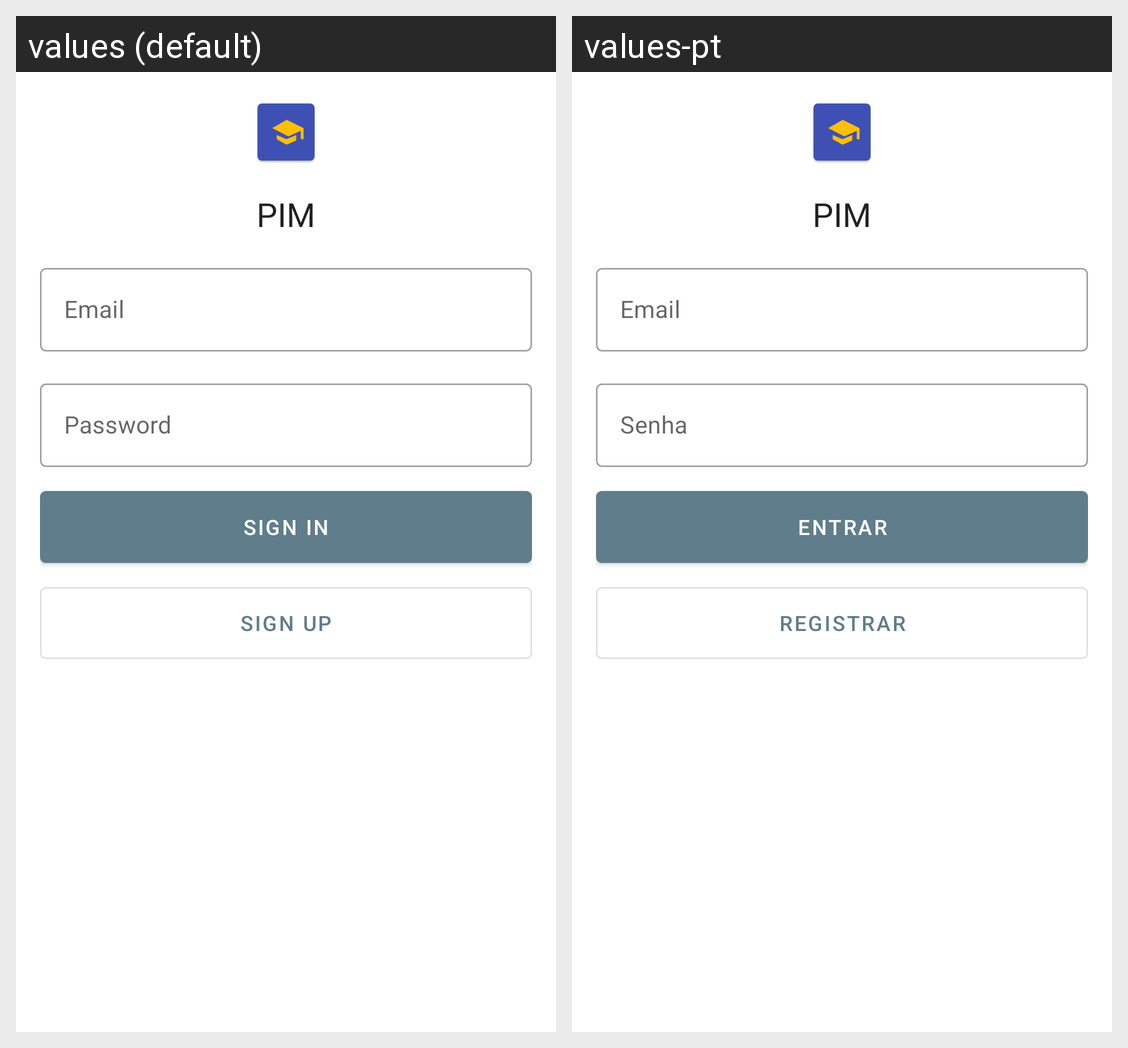

Locale-by-locale string values for the Android screen shown in this grid:
Android screen res/layout/activity_login.xml rendered under 2 locales, left to right: values (default), values-pt. Device: Nexus 5 (rendered at 1080×1920; each locale shown at half size, 540×960, under a caption strip naming it); theme NoActionBar.
Strings drawn on this screen, with the default value and each locale's value (text and hints the layout hard-codes, and strings that could not be matched under every locale, appear in the picture but are not listed):

app_name
  values: PIM
  values-pt: PIM  [not translated; the default value is used]

label_email
  values: Email
  values-pt: Email  [not translated; the default value is used]

label_password
  values: Password
  values-pt: Senha

label_sign_in
  values: Sign In
  values-pt: Entrar

label_sign_up
  values: Sign Up
  values-pt: Registrar
